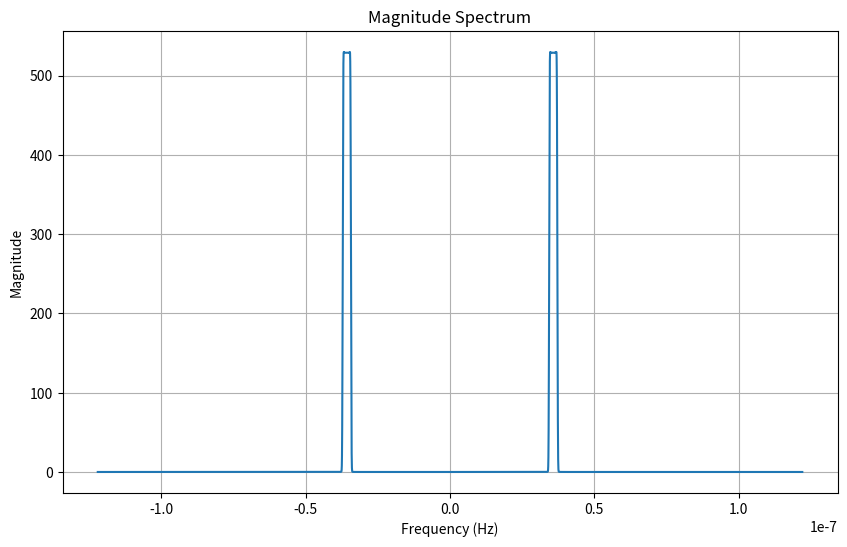
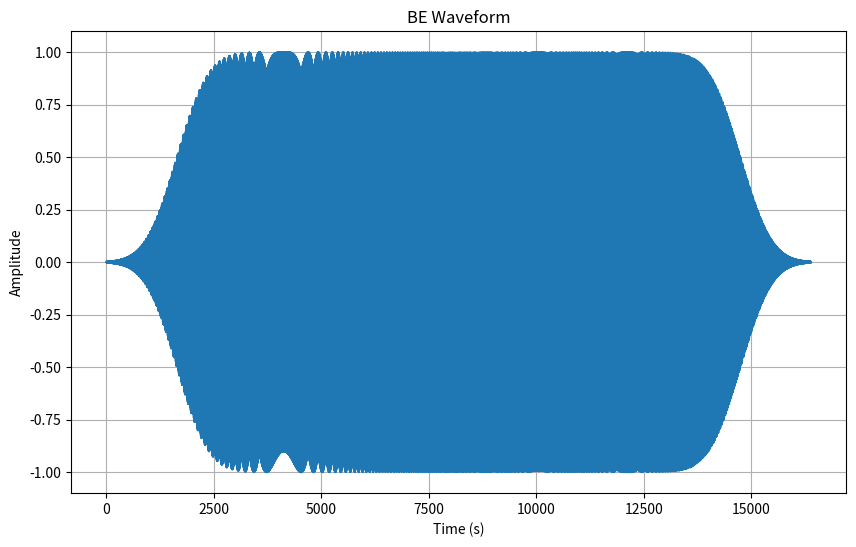
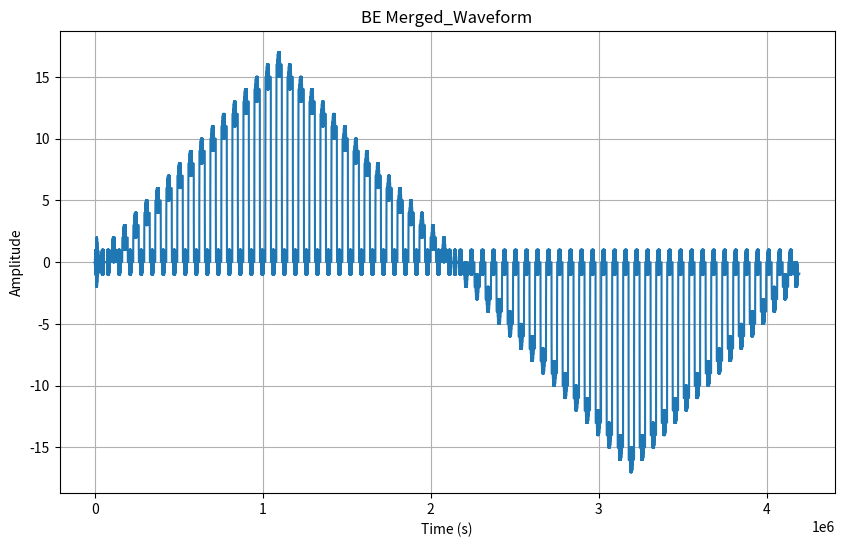

Recreate these plots in Python, in order.
import numpy as np
from scipy.special import erf
import matplotlib.pyplot as plt


class AWG:
    def __init__(self, platform="PXI-5413") -> None:
        self.platform = platform


# class DAQ:
#     def __init__(self, platform="PXI-5412", AO_rates=None) -> None:
#         # sets the DAQ platform
#         self.platform = platform
#         self.AWG_Freq = AWG_Freq

#     def set_AO_rate(self, BE_ppw):
#         AO_rate_req = (
#             BE_ppw / self.AWG_Freq
#         )  # requested frequency of the function generator
#         self.AO_rate = self.AO_rates[np.argmin(abs(self.AO_rates - AO_rate_req))]
#         self.BE_step_t = BE_ppw / self.AO_rate
#         self.w_vec = np.arange(
#             -self.AO_rate / 2,
#             self.AO_rate / 2 + self.AO_rate / (BE_ppw - 1),
#             self.AO_rate / (BE_ppw - 1),
#         )


class BEWaveform(AWG):
    def __init__(
        self,
        BE_ppw,
        BE_rep,
        center_freq=500e3,
        bandwidth=60e3,
        wave="chirp",
        platform="PXI-5412",
        waveform_time=4e-3,
        BE_smoothing=125,
        BE_phase_var=None,
        chirp_direction="up",
    ) -> None:
        super().__init__(platform=platform)

        self.BE_ppw = 2**BE_ppw  # number of points per waveform in orders of 2
        self.BE_rep = BE_rep
        self.center_freq = center_freq
        self.bandwidth = bandwidth
        self.wave = wave
        self.BE_smoothing = BE_smoothing
        self.chirp_direction = chirp_direction
        self.BE_phase_var = BE_phase_var
        self.waveform_time = waveform_time
        self.AO_rate = self.BE_ppw / self.waveform_time
        self.build_BE()

    def build_BE(self):
        freq1 = self.center_freq - self.bandwidth / 2
        freq2 = self.center_freq + self.bandwidth / 2

        if self.wave == "chirp":
            return self.chirp(freq1, freq2)
        elif self.wave == "sinc":
            return self.sinc(freq1, freq2)
        else:
            raise ValueError("Invalid waveform type")

    def chirp(self, freq1, freq2):
        t_vector = np.linspace(0, self.waveform_time, self.BE_ppw)
        m = ((freq2 - freq1) / self.waveform_time) / 2  # slope of frequency change
        w_chirp = m * t_vector + freq1  # vector for linear frequency change with time
        chirp_smoothing = (
            4 * self.waveform_time * self.BE_smoothing / 1e4
        )  # smoothing factor for error function
        envelope_a = (
            1 + erf((t_vector - chirp_smoothing * 2) / chirp_smoothing)
        ) / 2  # first half of erf window
        envelope_b = (
            1
            + erf(
                (t_vector + chirp_smoothing * 2 - self.waveform_time) / chirp_smoothing
            )
        ) / 2  # second half of erf window
        envelope = envelope_a - envelope_b  # erf window
        self.BE_wave = envelope * np.sin(2 * np.pi * t_vector * w_chirp)

        if ~isinstance(self.BE_rep, int):
            ValueError("BE_rep must be an integer")
        elif self.BE_rep > 1:
            self.BE_wave = np.repeat(self.BE_wave, self.BE_rep)
        elif self.BE_rep == 1:
            self.BE_wave = self.BE_wave
        else:
            raise ValueError("BE_rep must be greater than 0")

        if self.chirp_direction == "up":
            pass
        elif self.chirp_direction == "down":
            self.BE_wave = self.BE_wave[::-1]
        else:
            raise ValueError("Invalid chirp direction")

        return self.BE_wave

    def sinc(self, freq1, freq2):
        raise NotImplementedError("Sinc waveform not implemented yet")

    @property
    def BE_ppw(self):
        return self._BE_ppw

    @BE_ppw.setter
    def BE_ppw(self, value):
        self._BE_ppw = value

    @property
    def waveform_time(self):
        return self._waveform_time

    @waveform_time.setter
    def waveform_time(self, value):
        self._waveform_time = value


class BE_Viz:
    def __init__(self, BE_waveform):
        for key, value in BE_waveform.__dict__.items():
            setattr(self, key, value)

        self.BE_wave = BE_waveform.BE_wave
        self.SS_wave = BE_waveform.SS_wave

    def plot_fft(self, signal=None):
        """
        Compute and plot the FFT magnitude of a signal.

        Parameters:
        - signal: Time-domain signal
        - fs: sampling frequency (Hz)
        """

        if signal is None:
            signal = self.BE_wave

        N = len(signal)

        # Compute the FFT
        freqs = np.fft.fftfreq(N, self.AO_rate)
        fft_vals = np.fft.fft(signal)

        # Shift the FFT values so that the center frequency is at 0 Hz
        freqs = np.fft.fftshift(freqs)
        fft_magnitude = np.fft.fftshift(np.abs(fft_vals))

        plt.figure(figsize=(10, 6))
        plt.plot(freqs, fft_magnitude)
        plt.title("Magnitude Spectrum")
        plt.xlabel("Frequency (Hz)")
        plt.ylabel("Magnitude")
        plt.grid(True)
        plt.show()

    def plot_waveform(self, signal=None):
        if signal is None:
            signal = self.BE_wave

        plt.figure(figsize=(10, 6))
        plt.plot(signal)
        plt.title("BE Waveform")
        plt.xlabel("Time (s)")
        plt.ylabel("Amplitude")
        plt.grid(True)
        plt.show()

    def plot_merged_waveform(self, signal=None):
        if signal is None:
            signal = self.SS_wave

        plt.figure(figsize=(10, 6))
        plt.plot(signal)
        plt.title("BE Merged_Waveform")
        plt.xlabel("Time (s)")
        plt.ylabel("Amplitude")
        plt.grid(True)
        plt.show()

class Spectroscopy():
    def __init__(
        self,
        BE_ppw,
        n_read = 256,
        SS_steps_per_cycle= 64,
               
    ) -> None:
        
        super().__init__()
        self.BE_ppw = 2**BE_ppw
        self.n_read = n_read
        self.SS_steps_per_cycle = SS_steps_per_cycle
        self.build_SS()

    def build_SS(self):
            
            n_cycle = (2*self.n_read)  * self.SS_steps_per_cycle
            interp_factor = (2*self.BE_ppw )/ self.n_read
            n_step = 2*self.n_read 
            n_write_vec = np.arange(self.n_read, n_cycle // 4, n_step)

            dc_amp_vec_1 = np.arange(0, self.SS_steps_per_cycle/4, 1)
            dc_amp_vec_2 = np.arange(self.SS_steps_per_cycle/4, -1,-1)
            
            y_positive,y_negative = np.zeros(n_cycle // 4 - 1),np.zeros(n_cycle // 4 - 1)
            
            for step_count in range(int(self.SS_steps_per_cycle/4)):
                n_sub_shifted = np.arange(1, n_cycle // 4) - n_write_vec[step_count]
                yk = 0.5 * (erf(n_sub_shifted ) - erf((n_sub_shifted - self.n_read)))
                y_positive += dc_amp_vec_1[step_count] * yk
                y_negative += dc_amp_vec_2[step_count] * yk       
            n = np.arange(n_cycle - 4)
            self.SS_wave  = np.interp(np.arange(1, int(n_cycle * interp_factor) + 1) / interp_factor, n, np.concatenate((y_positive,y_negative, -y_positive, -y_negative)))

            # getting the points where BE will be placed
            n_write_vec = np.concatenate((np.arange(self.n_read, n_cycle // 2, n_step),np.arange(self.n_read, n_cycle // 2 - self.n_read - 1, n_step) + n_cycle // 2))
            n_read_vec = np.concatenate(([1 / interp_factor], n_write_vec + (self.n_read )))
            ni_read_vec = ((self.SS_steps_per_cycle*100)+n_read_vec * interp_factor)  
            ni_write_vec = ((self.SS_steps_per_cycle*100)+n_write_vec * interp_factor) 

            self.SS_read_vec = np.round(ni_read_vec + np.round(interp_factor / 2))
            SS_write_vec = np.round(ni_write_vec + np.round( interp_factor / 2))
            self.SS_write_vec = np.concatenate((SS_write_vec, [SS_write_vec[-1] + np.round(n_step * interp_factor)]))
            
class BE_Spectroscopy(BEWaveform,Spectroscopy):

    def __init__(
        self,
        BE_ppw,
        BE_rep,
        center_freq=500e3,
        bandwidth=60e3,
        wave="chirp",
        spectroscopic_waveform = "Bipolar",
        platform="PXI-5412",
        waveform_time=4e-3,
        BE_smoothing=125,
        BE_phase_var=None,
        chirp_direction="up",
        
    ) -> None:
        
        super().__init__(
                    BE_ppw,
                    BE_rep,
                    center_freq,
                    bandwidth,
                    wave,
                    platform,
                    waveform_time,
                    BE_smoothing,
                    BE_phase_var,
                    chirp_direction,
                    )
        self.spectroscopic_waveform = spectroscopic_waveform
        Spectroscopy.__init__(self, BE_ppw)
        self.build_spectroscopy_waveform = self.build_spectroscopy_waveform()
        
    def build_spectroscopy_waveform(self):
        if self.spectroscopic_waveform == "Bipolar":
            # merging BE and SS waveforms
            n_step = len(self.BE_wave)
            self.SS_wave[:n_step] += self.BE_wave
            for step_count in range(len(self.SS_read_vec)):
                start_idx = int(self.SS_read_vec[step_count]) 
                end_idx = start_idx + n_step - 1
                self.SS_wave[start_idx:end_idx] += self.BE_wave[: n_step - 1]
            
            for step_count in range(len(self.SS_write_vec)):
                start_idx = int(self.SS_write_vec[step_count]) 
                end_idx = start_idx + n_step - 1
                self.SS_wave[start_idx:end_idx] += self.BE_wave[: n_step - 1]
        else:
            raise ValueError("Invalid spectroscopic waveform type")
        return(self.SS_wave)

out = BE_Spectroscopy(14, 1, 600e3,60e3, wave= "chirp", BE_smoothing=125)
viz = BE_Viz(out)

viz.plot_fft()

viz.plot_waveform()
viz.plot_merged_waveform()
# class BEWaveform:
#     def __init__(
#         self,
#         BE_parms_1,
#         BE_parms_2,
#         SS_parm_vec,
#         assembly_parm_vec,
#         DAQ_platform="PXI-5412",
#     ) -> None:
#         self.BE_parms_1 = BE_parms_1
#         self.BE_parms_2 = BE_parms_2
#         self.SS_parm_vec = SS_parm_vec
#         self.assembly_parm_vec = assembly_parm_vec
#         self.DAQ_platform = DAQ_platform

#     # def determine_AO_rate(self, BE_ppw, function_generator_freq=0.01):
#     #     # coerce IO rate to acceptable value for PXI-5412
#     #     if self.DAQ_platform == "PXI-5412":
#     #         AO_rate_req = (
#     #             BE_ppw / function_generator_freq
#     #         )  # requested frequency of the function generator
#     #         M, N = np.meshgrid(range(4), range(4))  # matrix of acceptable rates
#     #         av_mat = (5**M) * (2**N)
#     #         av_vec = av_mat.reshape(16)
#     #         av_vec = np.delete(av_vec, 15)
#     #         av_vec = np.sort(av_vec)
#     #         av_vec = 100e6 / av_vec
#     #         AO_rate = av_vec[np.argmin(abs(av_vec - AO_rate_req))]
#     #         SS_step_t = BE_ppw / AO_rate

#     #     return AO_rate, SS_step_t

#     def build_BE(self, BE_parms, chirp_direction=0, **kwargs):
#         # BE_ppw = 2 ** BE_parms["BE_ppw"]
#         # BE_rep = 2 ** BE_parms["BE_rep"]
#         AO_rate, SS_step_t = self.determine_AO_rate(BE_ppw)

#         w1 = BE_parms["BE_w_center"] - BE_parms["BE_w_width"] / 2
#         w2 = BE_parms["BE_w_center"] + BE_parms["BE_w_width"] / 2

#         if BE_parms["BE_wave_type"] == "chirp":
#             chirp_t = SS_step_t / BE_rep
#             t = np.arange(0, chirp_t, 1 / (AO_rate - 1))  # time vector
#             m = (w2 - w1) / chirp_t / 2  # slope of frequency change
#             w_chirp = m * t + w1  # vector for linear frequency change with time
#             chirp_smoothing = (
#                 4 * chirp_t * BE_parms["BE_smoothing"] / 1e4
#             )  # smoothing factor for error function
#             envelope_a = (
#                 1 + erf((t - chirp_smoothing * 2) / chirp_smoothing)
#             ) / 2  # first half of erf window
#             envelope_b = (
#                 1 + erf((t + chirp_smoothing * 2 - chirp_t) / chirp_smoothing)
#             ) / 2  # second half of erf window
#             envelope = envelope_a - envelope_b  # erf window
#             A = envelope * np.sin(2 * np.pi * t * w_chirp)

#             for k in range(int(np.log2(BE_rep))):
#                 A = np.concatenate((A, A))

#             if chirp_direction == 0:
#                 BE_wave = A[::-1]
#             if chirp_direction == 1:
#                 BE_wave = A
#             BE_band = np.fft.fftshift(np.fft.fft(A))

#         elif BE_parms["BE_wave_type"] == "sinc":
#             N = int(np.log2(BE_ppw))
#             t_max = SS_step_t
#             IO_rate = 2**N / t_max
#             bw = w2 - w1

#             w_vec = np.arange(
#                 -IO_rate / 2,
#                 IO_rate / 2 + IO_rate / (2**N - 1),
#                 IO_rate / (2**N - 1),
#             )
#             f_resolution = 1 / t_max
#             bin_ind_1 = round(2 ** (N - 1) + w1 / f_resolution)
#             bin_ind_2 = round(2 ** (N - 1) + w2 / f_resolution)
#             bin_ind = np.arange(bin_ind_1, bin_ind_2 + 1)

#             x1 = np.arange(0, 1, 1 / (len(bin_ind) - 1))

#             Yp_chirp1 = -1 * ((x1) ** 2) * bw * np.pi * t_max * 1
#             Yp1 = -1 * ((x1) ** 2) * bw * np.pi * t_max * self.BE_phase_var
#             sigma = BE_parms["BE_smoothing"]
#             a = erf((w_vec - w1 - 2 * sigma) / sigma)
#             b = erf((w_vec - w2 + 2 * sigma) / sigma)
#             Ya = np.sqrt(2**N * IO_rate / bw) * 1 / 2 * (a - b)
#             Yp = np.zeros_like(Ya)
#             Yp[bin_ind[: len(Yp1)]] = Yp1
#             Yp_chirp = np.zeros_like(Ya)
#             Yp_chirp[bin_ind[: len(Yp1)]] = Yp_chirp1

#             Y = Ya * np.exp(1j * Yp)
#             Y_chirp = Ya * np.exp(1j * Yp_chirp)

#             A = np.real(np.fft.ifft(np.fft.fftshift(Y)))
#             A = np.roll(A, round((2**N) * (1 - self.BE_phase_var) / 2))

#             B = np.real(np.fft.ifft(np.fft.fftshift(Y_chirp)))

#             if 1:
#                 cut_fraction = (BE_rep - 1) / (2 * BE_rep)
#                 keep = slice(
#                     int(BE_ppw * cut_fraction), int(BE_ppw * (1 - cut_fraction))
#                 )
#                 A = A[keep]
#                 for k in range(int(np.log2(BE_rep))):
#                     A = np.concatenate((A, A))

#             BE_wave = A / max(A)
#             BE_band = np.fft.fftshift(np.fft.fft(A))

#         # Return the results (modify accordingly)
#         return BE_wave, BE_band

#     # Plotting BE_wave
#     def plot_BE_wave(fig_num, BE_wave, BE_band, w_vec_full, SS_step_t):
#         fh = plt.figure(fig_num)

#         sph1a = plt.subplot(3, 2, 1)
#         sph1a.tick_params(axis="both", which="both", labelsize=7)
#         plt.plot(np.arange(0, SS_step_t, SS_step_t / (len(BE_wave))), BE_wave)

#         sph1b = plt.subplot(3, 2, 2)
#         sph1b.tick_params(axis="both", which="both", labelsize=7)
#         plt.plot(w_vec_full, np.abs(BE_band))

#     # Plotting SS_wave
#     def plot_SS_wave(fig_num, SS_wave, AO_rate, SS_read_vec, SS_write_vec):
#         fh = plt.figure(fig_num)
#         t_vec = np.arange(len(SS_wave)) / AO_rate

#         plt.plot(t_vec, SS_wave)  # plotting the SS_wave lines

#         ph1 = plt.plot(
#             t_vec[np.array(SS_read_vec, dtype=int)],
#             SS_wave[np.array(SS_read_vec, dtype=int)],
#             "ro",
#         )
#         plt.setp(ph1, markersize=1.5, markerfacecolor=[1, 0, 0])

#         ph2 = plt.plot(
#             t_vec[np.array(SS_write_vec, dtype=int)],
#             SS_wave[np.array(SS_write_vec, dtype=int)],
#             "go",
#         )
#         plt.setp(ph2, markersize=1.5, markerfacecolor=[0, 1, 0])

#         fh.set_facecolor([1, 1, 1])
#         plt.title("SS_wave")

#     # Plotting merge BE and SS wave
#     def plot_BEPS_wave(fig_num, BEPS_wave, AO_rate, SS_read_vec, SS_write_vec):
#         fh = plt.figure(fig_num)
#         t_vec = np.arange(len(BEPS_wave)) / AO_rate

#         sph1 = plt.subplot(2, 2, 1)
#         plt.plot(t_vec, BEPS_wave)
#         plt.xlim([0.4, 0.5])

#         ph1 = plt.plot(
#             t_vec[np.array(SS_read_vec, dtype=int)],
#             BEPS_wave[np.array(SS_read_vec, dtype=int)],
#             "ro",
#         )
#         ph2 = plt.plot(
#             t_vec[np.array(SS_write_vec, dtype=int)],
#             BEPS_wave[np.array(SS_write_vec, dtype=int)],
#             "go",
#         )

#         sph1.tick_params(axis="both", which="both", labelsize=7)

#         for line in ph1:
#             line.set_markersize(1.5)
#             line.set_markerfacecolor("r")
#         for line in ph2:
#             line.set_markersize(1.5)
#             line.set_markerfacecolor("g")

#         sph2 = plt.subplot(2, 2, 2)
#         plt.plot(t_vec, BEPS_wave)

#         ph1 = plt.plot(
#             t_vec[SS_read_vec.astype(int)], BEPS_wave[SS_read_vec.astype(int)], "ro"
#         )
#         ph2 = plt.plot(
#             t_vec[SS_write_vec.astype(int)], BEPS_wave[SS_write_vec.astype(int)], "go"
#         )

#         sph2.tick_params(axis="both", which="both", labelsize=7)

#         for line in ph1:
#             line.set_markersize(1.5)
#             line.set_markerfacecolor("r")
#         for line in ph2:
#             line.set_markersize(1.5)
#             line.set_markerfacecolor("g")
#         max_t = max(t_vec)
#         if not np.isfinite(max_t):
#             max_t = 1.0  # Set a default value for NaN or Inf

#         plt.axis([0, max_t / 20, -1.0, 1.0])  # Adj
#         plt.setp(fh, "facecolor", [1, 1, 1])
#         plt.show()

#     def build_SS(self, **kwargs):
#         BE_ppw = 2 ** self.BE_parms_1["BE_ppw"]

#         self.n_read_final = BE_ppw  # points per read step actual
#         if self.assembly_parm_vec["num_band_ring"] == 1:  # excite two bands
#             if self.assembly_parm_vec["par_ser_ring"] == 1:  # excite them in series
#                 self.n_read_final = 2 * BE_ppw  # then double the width
#         AO_rate, SS_step_t = self.determine_AO_rate(BE_ppw)
#         # AO_length = AO_rate * SS_step_t

#         self.n_read = 256  # points per read reduced in order to speed up calculation

#         SS_smooth = AO_rate * self.SS_parm_vec["SS_smoothing"]  # smoothing factor
#         n_trans = round(SS_smooth * 5)

#         n_pfm = self.n_read_final  # AO_rate*SS_step_t*2;
#         n_setpulse = AO_rate * self.SS_parm_vec["SS_set_pulse_t"]

#         if self.assembly_parm_vec["meas_high_ring"] == 0:
#             n_write = int(self.n_read / self.SS_parm_vec["SS_RW_ratio"])  # points per write
#         if self.assembly_parm_vec["meas_high_ring"] == 1:
#             n_write = self.n_read

#         if self.SS_parm_vec["SS_mode_ring"] == "standard_spectrum":
#             n_write += n_trans
#             n_cycle = (self.n_read + n_trans + n_write) * self.SS_parm_vec[
#                 "self.SS_steps_per_cycle"
#             ]  # points per cycle
#             interp_factor = self.n_read_final / self.n_read

#             n_step = n_write + n_trans + self.n_read  # data points per steps
#             n_write_vec = np.arange(
#                 self.n_read, n_cycle // 4, n_step
#             )  # vector indices when writing starts
#             self.n_read_vec = n_write_vec + n_write  # vector of indices when writing stops

#             dc_amp_vec_1 = np.arange(
#                 self.SS_parm_vec["SS_max_offset_amp"]
#                 / (self.SS_parm_vec["self.SS_steps_per_cycle"] / 4),
#                 self.SS_parm_vec["SS_max_offset_amp"] + 1e-10,
#                 self.SS_parm_vec["SS_max_offset_amp"]
#                 / (self.SS_parm_vec["self.SS_steps_per_cycle"] / 4),
#             )  # vector of offset values for first quarter wave
#             dc_amp_vec_2 = np.arange(
#                 self.SS_parm_vec["SS_max_offset_amp"]
#                 - self.SS_parm_vec["SS_max_offset_amp"]
#                 / (self.SS_parm_vec["self.SS_steps_per_cycle"] / 4),
#                 -self.SS_parm_vec["SS_max_offset_amp"]
#                 / (self.SS_parm_vec["self.SS_steps_per_cycle"] / 4),
#                 -self.SS_parm_vec["SS_max_offset_amp"]
#                 / (self.SS_parm_vec["self.SS_steps_per_cycle"] / 4),
#             )  # vector of offset values for second quarter wave
#             dc_amp_vec_3 = -dc_amp_vec_1
#             dc_amp_vec_4 = -dc_amp_vec_2
#             dc_amp_vec_1 = dc_amp_vec_1 - self.SS_parm_vec["SS_read_voltage"]
#             dc_amp_vec_2 = dc_amp_vec_2 - self.SS_parm_vec["SS_read_voltage"]
#             dc_amp_vec_3 = dc_amp_vec_3 - self.SS_parm_vec["SS_read_voltage"]
#             dc_amp_vec_4 = dc_amp_vec_4 - self.SS_parm_vec["SS_read_voltage"]

#             plt.figure(55)
#             plt.plot(dc_amp_vec_1, "b.-")
#             plt.plot(dc_amp_vec_2, "r.-")
#             plt.plot(dc_amp_vec_3, "k.-")
#             plt.plot(dc_amp_vec_4, "g.-")

#             # build quarter waves
#             n_sub = np.arange(1, n_cycle // 4)
#             y1 = np.zeros_like(n_sub)
#             y2 = np.zeros_like(n_sub)
#             y3 = np.zeros_like(n_sub)
#             y4 = np.zeros_like(n_sub)

#             for step_count in range((self.SS_parm_vec["self.SS_steps_per_cycle"] // 4)):
#                 yk1 = (
#                     dc_amp_vec_1[step_count]
#                     * 0.5
#                     * (
#                         erf((n_sub - n_write_vec[step_count]) / SS_smooth)
#                         - erf((n_sub - self.n_read_vec[step_count]) / SS_smooth)
#                     )
#                 )

#                 yk2 = (
#                     dc_amp_vec_2[step_count]
#                     * 0.5
#                     * (
#                         erf((n_sub - n_write_vec[step_count]) / SS_smooth)
#                         - erf((n_sub - self.n_read_vec[step_count]) / SS_smooth)
#                     )
#                 )

#                 yk3 = (
#                     dc_amp_vec_3[step_count]
#                     * 0.5
#                     * (
#                         erf((n_sub - n_write_vec[step_count]) / SS_smooth)
#                         - erf((n_sub - self.n_read_vec[step_count]) / SS_smooth)
#                     )
#                 )
#                 yk4 = (
#                     dc_amp_vec_4[step_count]
#                     * 0.5
#                     * (
#                         erf((n_sub - n_write_vec[step_count]) / SS_smooth)
#                         - erf((n_sub - self.n_read_vec[step_count]) / SS_smooth)
#                     )
#                 )

#                 y1 = y1 + yk1
#                 y2 = y2 + yk2
#                 y3 = y3 + yk3
#                 y4 = y4 + yk4

#             # combine quarter waves to build full cycle
#             n = np.arange(n_cycle - 4)  # fix
#             y = np.concatenate((y1, y2, y3, y4))
#             dc_amp_vec_single = np.concatenate(
#                 (dc_amp_vec_1, dc_amp_vec_2, dc_amp_vec_3, dc_amp_vec_4)
#             )
#             # interpolate wave and read/write indices to achieve desired number of points per read step
#             ni = np.arange(1, int(n_cycle * interp_factor) + 1) / interp_factor
#             yi = np.interp(ni, n, y)  # offset output wave

#             ni *= interp_factor
#             n_write_vec = np.concatenate(
#                 (
#                     np.arange(self.n_read, n_cycle // 2, n_step),
#                     n_cycle // 2
#                     + np.arange(self.n_read, n_cycle // 2 - self.n_read - 1, -n_step),
#                 )
#             )
#             self.n_read_vec = np.concatenate(([1 / interp_factor], n_write_vec + n_write))
#             ni_read_vec = self.n_read_vec * interp_factor  # vector of indices for reading
#             ni_write_vec = n_write_vec * interp_factor  # vector of indices for writing
#             ni_read_vec = ni_read_vec[:-1]
#             ni_write_vec = ni_write_vec[:-1]

#             # repeat full cycle
#             yi0 = yi.copy()
#             ni_write_vec0 = ni_write_vec.copy()
#             ni_read_vec0 = ni_read_vec.copy()
#             dc_amp_vec_full = dc_amp_vec_single.copy()

#             for k in range(self.SS_parm_vec["SS_num_loops"] - 1):
#                 yi = np.concatenate((yi, yi0))
#                 ly = len(yi) - len(yi0)
#                 final_read = ni_read_vec[-1]
#                 ni_write_vec = np.concatenate(
#                     (
#                         ni_write_vec,
#                         [final_read + self.n_read * interp_factor],
#                         ni_write_vec0 + ly,
#                     )
#                 )
#                 ni_read_vec = np.concatenate((ni_read_vec, ni_read_vec0 + ly))
#                 dc_amp_vec_full = np.concatenate((dc_amp_vec_full, dc_amp_vec_single))

#             n_sp = np.arange(1, n_setpulse + 2 * n_trans + 1)
#             y_sp = (
#                 0.5
#                 * self.SS_parm_vec["SS_set_pulse_amp"]
#                 * (
#                     erf((n_sp - n_trans * interp_factor) / (SS_smooth * interp_factor))
#                     - erf(
#                         (n_sp - n_setpulse + n_trans * interp_factor)
#                         / (SS_smooth * interp_factor)
#                     )
#                 )
#             )

#             # Add PFM read and setpulse
#             ni = np.arange(
#                 1, len(ni) * self.SS_parm_vec["SS_num_loops"] + n_pfm + n_setpulse + 1
#             )
#             yi = np.concatenate((np.zeros(n_pfm), y_sp, yi))
#             ni_read_vec = ni_read_vec + n_pfm + n_setpulse
#             ni_write_vec = ni_write_vec + n_pfm + n_setpulse
#             SS_read_vec = np.round(ni_read_vec + np.round(n_trans * interp_factor / 2))
#             SS_write_vec = np.round(
#                 ni_write_vec + np.round(n_trans * interp_factor / 2)
#             )
#             SS_write_vec = np.concatenate(
#                 (SS_write_vec, [SS_write_vec[-1] + np.round(n_step * interp_factor)])
#             )
#             SS_read_vec[0] = np.round(ni_read_vec[0]) - interp_factor * n_trans / 2
#             SS_wave = yi + self.SS_parm_vec["SS_read_voltage"]
#             dc_amp_vec_full = dc_amp_vec_full + self.SS_parm_vec["SS_read_voltage"]
#             SS_wave_nan = np.where(np.isnan(SS_wave))[0]
#             SS_wave[SS_wave_nan] = 0
#             SS_parm_out = np.arange(2, 12)

#         return SS_wave, SS_read_vec, SS_write_vec, SS_parm_out

#     def merge_BE_SS(self, BE_wave_1, BE_wave_2, SS_wave, SS_read_vec, SS_write_vec):
#         if self.assembly_parm_vec["num_band_ring"] == 0:  # excite one band
#             BE_wave = BE_wave_1

#         if self.assembly_parm_vec["num_band_ring"] == 1:  # excite two bands
#             if self.assembly_parm_vec["par_ser_ring"] == 0:  # parallel combination
#                 BE_wave = BE_wave_1 + BE_wave_2
#             if self.assembly_parm_vec["par_ser_ring"] == 1:  # parallel combination
#                 BE_wave = np.concatenate((BE_wave_1, BE_wave_2))

#         n_step = len(BE_wave)
#         if self.SS_parm_vec["SS_mode_ring"] == "standard_spectrum":
#             BEPS_wave = SS_wave
#             BEPS_wave_dc = SS_wave
#             BEPS_wave_ac = np.zeros_like(SS_wave)
#             BEPS_wave[:n_step] += BE_wave

#             for step_count in range(len(SS_read_vec)):
#                 start_idx = int(SS_read_vec[step_count])
#                 end_idx = int(SS_read_vec[step_count]) + n_step - 1
#                 BEPS_wave[start_idx:end_idx] += BE_wave[: n_step - 1]
#                 BEPS_wave_ac[start_idx:end_idx] = BE_wave[: n_step - 1]

#             if self.assembly_parm_vec["meas_high_ring"] == 1:
#                 for step_count in range(len(SS_write_vec)):
#                     start_idx = int(SS_write_vec[step_count])
#                     end_idx = int(SS_write_vec[step_count]) + n_step - 1
#                     BEPS_wave[start_idx:end_idx] += BE_wave[: n_step - 1]
#                     BEPS_wave_ac[start_idx:end_idx] = BE_wave[: n_step - 1]
#         ly = len(BEPS_wave)
#         if ly % 4 == 1:
#             BEPS_wave = BEPS_wave[:-1]
#         elif ly % 4 == 2:
#             BEPS_wave = BEPS_wave[:-2]
#         elif ly % 4 == 3:
#             BEPS_wave = BEPS_wave[:-3]

#         return BEPS_wave, BEPS_wave_ac, BEPS_wave_dc

#     def BEPS_wave_build(self, plot_cond_vec=1, num_band_ring=1, **kwargs):
#         BE_ppw = 2 ** self.BE_parms_1["BE_ppw"]
#         BE_rep = 2 ** self.BE_parms_1["BE_rep"]

#         # Determine IO rate
#         AO_rate, SS_step_t = self.determine_AO_rate(BE_ppw)
#         AO_length = AO_rate * SS_step_t

#         w_vec_full = np.arange(
#             -AO_rate / 2,
#             AO_rate / 2 + AO_rate / (AO_length - 1),
#             AO_rate / (AO_length - 1),
#         )

#         BE_wave_1, BE_band_1 = BEWaveform.build_BE(self, self.BE_parms_1)

#         BE_wave_1 = BE_wave_1 * self.BE_parms_1["BE_amp"]
#         F_BE_wave_1 = np.fft.fftshift(np.fft.fft(BE_wave_1))
#         F_BE_wave_1 = F_BE_wave_1[len(F_BE_wave_1) // 2 :]
#         F2_BE_wave_1 = np.fft.fftshift(np.fft.fft(BE_wave_1**2))
#         F2_BE_wave_1 = F2_BE_wave_1[len(F2_BE_wave_1) // 2 :]
#         if plot_cond_vec == 1:
#             BEWaveform.plot_BE_wave(1, BE_wave_1, BE_band_1, w_vec_full, SS_step_t)

#         if num_band_ring == 1:
#             BE_wave_2, BE_band_2 = BEWaveform.build_BE(self, self.BE_parms_2)
#             BE_wave_2 = BE_wave_2 * self.BE_parms_2["BE_amp"]
#             F_BE_wave_2 = np.fft.fftshift(np.fft.fft(BE_wave_2))
#             F_BE_wave_2 = F_BE_wave_2[: len(F_BE_wave_2) // 2]
#             if plot_cond_vec == 1:
#                 BEWaveform.plot_BE_wave(2, BE_wave_2, BE_band_2, w_vec_full, SS_step_t)

#         # Build SS waveform
#         SS_wave, SS_read_vec, SS_write_vec, SS_parm_out = BEWaveform.build_SS(self)
#         # if 0:
#         if plot_cond_vec == 1:
#             BEWaveform.plot_SS_wave(3, SS_wave, AO_rate, SS_read_vec, SS_write_vec)
#         BEPS_wave, BEPS_wave_ac, BEPS_wave_dc = BEWaveform.merge_BE_SS(
#             self, BE_wave_1, BE_wave_2, SS_wave, SS_read_vec, SS_write_vec
#         )
#         # BEPS_wave = single(BEPS_wave);
#         if plot_cond_vec == 1:
#             BEWaveform.plot_BEPS_wave(4, BEPS_wave, AO_rate, SS_read_vec, SS_write_vec)
#         return BEPS_wave, SS_parm_out, SS_read_vec, SS_write_vec
